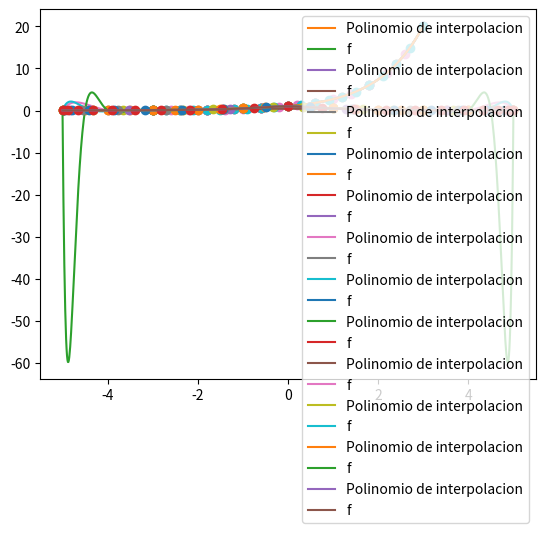

Recreate this plot in Python. (Note: this script raises an exception after producing the figure.)
from numpy import *
from matplotlib.pyplot import *


print('Práctica 3')

print('Ejercicio 1')

def tabla_diferencias_divididas(x,y):
    """ Calcula la tabla completa de las diferencias divididas a partir de los datos x e y.
    Devuelve una matriz (df) triangular inferior que en la columna k-esima contiene las
    diferencias divididas de orden k"""

    n= len(y)
    df=zeros([n,n])
    df[:,0]=y
    yn=y
    for i in range(0, len(x)-1):
        dx=x[i+1: len(x)]-x[0:n-(i+1)]
        yn=diff(yn)/dx     #diff se encarga de hacer las diferencias divididas (una menos la anterior)
        df[i+1:n,i+1]=yn
    return df



print('Apartado a')

x = linspace(0,1,5)
y = exp(x)

tabla_dif = tabla_diferencias_divididas(x,y)
print(tabla_dif)




print('Ejercicio 2')

    
def eval_forma_newton(x,y,z_0):
    """ Calcula en primer lugar el polinomio de interpolacion de Lagrange que interpola los datos x e
    y mediante la formula de Newton y lo evalua en z0."""  
    n= len(y)
    df=tabla_diferencias_divididas(x,y)
    peval=df[0,0]
    prod=1.0
    for i in range(1,n):
        prod=prod*(z_0-x[i-1])
        peval=peval+df[i,i]*prod
    return peval


print('Apartado a')

x = linspace(0,1,5)
y = exp(x)
z_0 = 1/3

eval1 = eval_forma_newton(x, y, z_0)
print('El polinomio de interpolacion evaluado en 1/3 vale ', eval1)
print('¿Pasa por los puntos de interpolacion?')
print(eval_forma_newton(x, y, x) == y)
print(all(eval_forma_newton(x, y, x) == y))



print('Apartado b')


def Horner(coefs,z0):
    
    n = len(coefs)
    peval = coefs[n-1]
    for i in range(n-2,-1,-1):
        peval = peval*z0 + coefs[i]
    return peval

coefs = [1,1,1]    # x**2 + x + 1
print(Horner(coefs, 0))
print(Horner(coefs, 1))


print('Apartado c')

def eval_forma_Horner(x, y, z0):
    n = len(y)
    df = tabla_diferencias_divididas(x, y)
    peval = df[n-1,n-1]
    for i in range(n-2,-1,-1):
        peval = peval*(z0 - x[i]) + df[i,i]
    return peval

eval2 = eval_forma_Horner(x,y,1/3)
print('El polinomio de interpolacion evaluado en 1/3 vale ', eval2)


print('Apartado d')

def evalpol_eqd(f, a, b, N, z0):
    x = linspace(a,b,N+1)   #particion equidistante con N intervalos
    y = f(x)
    pz0 = eval_forma_Horner(x, y, z0)
    error = max(abs(f(z0)-pz0))
    return pz0,error


print('Apartado e')

a1 = -3
b1 = 3
n1 = (b1 -a1)/0.01   #numero de intervalos para pintar
z0 = linspace(a1,b1,int(n1+1))

for N in array([5,10,15,20]):
    pz0, error = evalpol_eqd(exp, a1, b1, N, z0)
    x = linspace(a1,b1,N+1)    #nodos de interpolacion
    y = exp(x)
    plot(x,y,'o')
    plot(z0,pz0,label = 'Polinomio de interpolacion')
    plot(z0,exp(z0), label = 'f')
    legend()
    show()
    print('Error con ', N, ' intervalos ', error)
    
    
    
print('Apartado f')

def fun(x):
    return 1/(1+x**2)


a1 = -5
b1 = 5
n1 = (b1 -a1)/0.01   #numero de intervalos para pintar
z0 = linspace(a1,b1,int(n1+1))

for N in array([5,10,15,20]):
    pz0, error = evalpol_eqd(fun, a1, b1, N, z0)
    x = linspace(a1,b1,N+1)    #nodos de interpolacion
    y = fun(x)
    plot(x,y,'o')
    plot(z0,pz0,label = 'Polinomio de interpolacion')
    plot(z0,fun(z0), label = 'f')
    legend()
    show()
    print('Error con ', N, ' intervalos ', error)




print('Apartado g')

def evalpol_cheb(f, a, b, N, z0):
    ind = linspace(0,N, N+1)
    x = cos((2*ind+1)*pi/(2*(N+1)))    #nodos en [-1,1]
    x = a + (b-a)/2*(x+1)   #nodos en [a,b]
    y = f(x)
    pz0 = eval_forma_Horner(x, y, z0)
    error = max(abs(f(z0)-pz0))
    return pz0,error


a1 = -5
b1 = 5
n1 = (b1 -a1)/0.01   #numero de intervalos para pintar
z0 = linspace(a1,b1,int(n1+1))

for N in array([5,10,15,20]):
    pz0, error = evalpol_cheb(fun, a1, b1, N, z0)
    ind = linspace(0,N, N+1)
    x = cos((2*ind+1)*pi/(2*(N+1)))    #nodos en [-1,1]
    x = a1 + (b1-a1)/2*(x+1)   #nodos en [a,b]
    y = fun(x)
    plot(x,y,'o')
    plot(z0,pz0,label = 'Polinomio de interpolacion')
    plot(z0,fun(z0), label = 'f')
    legend()
    show()
    print('Error con ', N, ' intervalos ', error)


print('Ejercicio 3')

print('Apartado a')

def ejercicio_3_lineal(f, a,b,N):
    x = linspace(a, b, N+1)
    y = f(x)
    pol = interp1d(x,y,kind='linear')
    return pol

def ejercicio_3_cubico(f, a,b,N):
    x = linspace(a, b, N+1)
    y = f(x)
    pol = interp1d(x,y,kind='cubic')
    return pol

print('Apartado b')


a = -5
b = 5
h = 0.01
n = int((b-a)/n)
z_0 = linspace(a, b, n+1)

N = 5

spline_lineal = ejercicio_3_lineal(f, a, b, N)
spline_cubico = ejercicio_3_cubico(f, a, b, N)

error_lineal = max(abs(fun(z_0) - spline_lineal(z_0)))
error_cubico = max(abs(fun(z_0) - spline_cubico(z_0)))

print('El error del interpolante lineal a trozos para N = ',N, ' trozos es ', error_lineal)
print('El error del interpolante cubico a trozos para N = ',N, ' trozos es ', error_cubico)

figure()
clf()
subplot(2,1,1)
plot(z_0, fun(z_0), 'b: ', z_0, spline_lineal(z_0), 'r')
subplot(2,1,2)
plot(z_0, fun(z_0, 'b: ', z_0, spline_cubico(z_0), 'r'))























